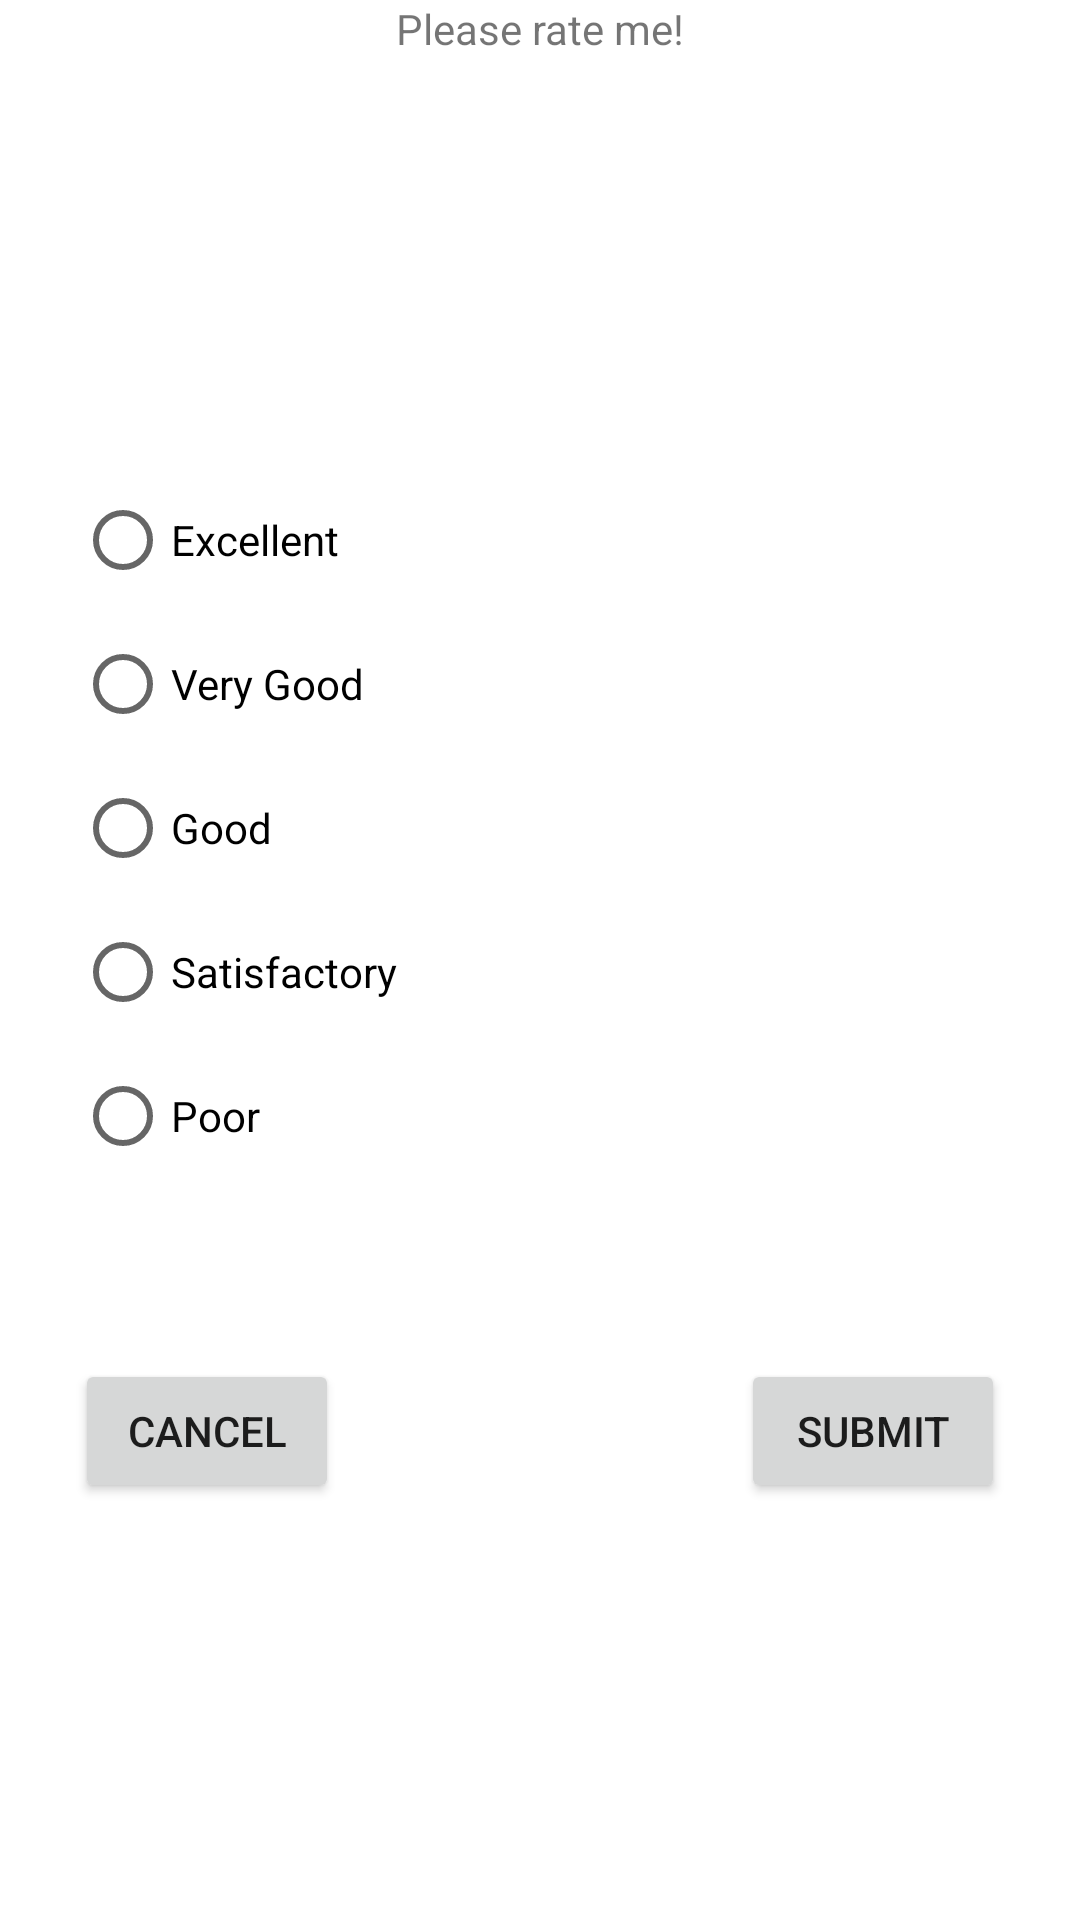

The Android layout XML behind this screen, and the referenced resources:
<!-- AndroidManifest.xml: application theme Theme.DiallogFragment -->
<!-- res/layout/fragment_custom_dialog.xml -->
<?xml version="1.0" encoding="utf-8"?>
<androidx.constraintlayout.widget.ConstraintLayout xmlns:app="http://schemas.android.com/apk/res-auto"
    xmlns:tools="http://schemas.android.com/tools"
    android:layout_width="match_parent"
    xmlns:android="http://schemas.android.com/apk/res/android" android:layout_height="match_parent" >

    <TextView
        android:layout_width="wrap_content"
        android:layout_height="wrap_content"
        android:text="Please rate me!"
        android:id="@+id/textviewrating"
        app:layout_constraintRight_toRightOf="parent"
        app:layout_constraintLeft_toLeftOf="parent"
        app:layout_constraintTop_toTopOf="parent" />


    <RadioGroup
        android:id="@+id/RatingRadioGroup"
        android:layout_width="400dp"
        android:layout_height="wrap_content"
        android:layout_marginTop="112dp"
        android:padding="25dp"
        app:layout_constraintHorizontal_bias="1.0"
        app:layout_constraintRight_toRightOf="parent"
        app:layout_constraintStart_toStartOf="parent"
        app:layout_constraintTop_toBottomOf="@+id/textviewrating" >
          <RadioButton
            android:id="@+id/excellentRB"
            android:layout_width="wrap_content"
            android:layout_height="wrap_content"
            android:text="Excellent" />

        <RadioButton
            android:id="@+id/vgoodRB"
            android:layout_width="wrap_content"
            android:layout_height="wrap_content"
            android:text="Very Good" />

        <RadioButton
            android:id="@+id/goodRB"
            android:layout_width="wrap_content"
            android:layout_height="wrap_content"
            android:text="Good" />

        <RadioButton
            android:id="@+id/satisfactoryRB"
            android:layout_width="wrap_content"
            android:layout_height="wrap_content"
            android:text="Satisfactory" />

        <RadioButton
            android:id="@+id/poorRB"
            android:layout_width="wrap_content"
            android:layout_height="wrap_content"
            android:text="Poor" />
    </RadioGroup>

    <Button
        android:id="@+id/cancelBT"
        android:layout_width="wrap_content"
        android:layout_height="wrap_content"
        android:layout_marginTop="32dp"
        android:text="Cancel"
        app:layout_constraintTop_toBottomOf="@+id/RatingRadioGroup"
        app:layout_constraintLeft_toLeftOf="parent"
        android:layout_marginLeft="25dp"
        />

    <Button
        android:id="@+id/submitBT"
        android:layout_width="wrap_content"
        android:layout_height="wrap_content"
        android:layout_marginStart="156dp"
        android:layout_marginTop="32dp"
        android:text="Submit"
        app:layout_constraintRight_toRightOf="parent"
        android:layout_marginRight="25dp"
        app:layout_constraintTop_toBottomOf="@+id/RatingRadioGroup" />

</androidx.constraintlayout.widget.ConstraintLayout>
<!-- resources referenced by this layout -->
<resources>
  <style name="Theme.DiallogFragment" parent="Theme.MaterialComponents.DayNight.DarkActionBar">
          
          <item name="colorPrimary">@color/purple_500</item>
          <item name="colorPrimaryVariant">@color/purple_700</item>
          <item name="colorOnPrimary">@color/white</item>
          
          <item name="colorSecondary">@color/teal_200</item>
          <item name="colorSecondaryVariant">@color/teal_700</item>
          <item name="colorOnSecondary">@color/black</item>
          
          <item name="android:statusBarColor" tools:targetApi="l">?attr/colorPrimaryVariant</item>
          
      </style>
  <!-- not gathered from this repository: default colours our renderer supplied (Android Studio template values) -->
  <color name="purple_500">#FF6200EE</color>
  <color name="purple_700">#FF3700B3</color>
  <color name="teal_200">#FF03DAC5</color>
  <color name="teal_700">#FF018786</color>
  <color name="black">#FF000000</color>
  <color name="white">#FFFFFFFF</color>
</resources>
